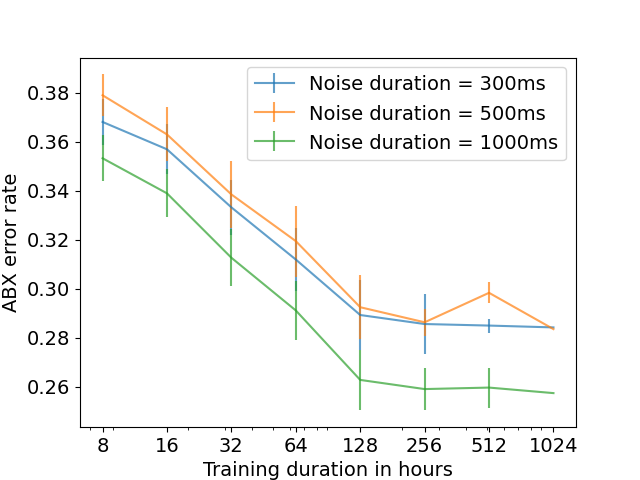

The data file committed next to this chart (first rows):
, train_dur, exp_id, corpus, noise_dur, abx
0, 8, 02, seedlings, 300, 0.38
1, 8, 02, seedlings, 1000, 0.3662
2, 8, 02, seedlings, 500, 0.3884
3, 8, 05, seedlings, 500, 0.379
4, 8, 05, seedlings, 300, 0.3656
5, 8, 05, seedlings, 1000, 0.3537
6, 8, 08, seedlings, 300, 0.3717
7, 8, 08, seedlings, 1000, 0.367
8, 8, 08, seedlings, 500, 0.3868
9, 8, 21, seedlings, 1000, 0.3619
10, 8, 21, seedlings, 300, 0.3604
11, 8, 21, seedlings, 500, 0.3735
12, 8, 24, seedlings, 300, 0.3623
13, 8, 24, seedlings, 1000, 0.3422
14, 8, 24, seedlings, 500, 0.3788
15, 8, 27, seedlings, 300, 0.3682
16, 8, 27, seedlings, 1000, 0.3552
17, 8, 27, seedlings, 500, 0.3831
18, 8, 11, seedlings, 500, 0.3669
19, 8, 11, seedlings, 300, 0.3584
20, 8, 11, seedlings, 1000, 0.3539
21, 8, 19, seedlings, 300, 0.3761
22, 8, 19, seedlings, 500, 0.3864
23, 8, 19, seedlings, 1000, 0.355
24, 8, 14, seedlings, 300, 0.3757
25, 8, 14, seedlings, 500, 0.3804
26, 8, 14, seedlings, 1000, 0.3563
27, 8, 17, seedlings, 300, 0.354
28, 8, 17, seedlings, 500, 0.3654
29, 8, 17, seedlings, 1000, 0.3314
30, 8, 31, seedlings, 1000, 0.3424
31, 8, 31, seedlings, 300, 0.3626
32, 8, 31, seedlings, 500, 0.3645
33, 8, 01, seedlings, 1000, 0.3642
34, 8, 01, seedlings, 300, 0.3829
35, 8, 01, seedlings, 500, 0.3812
36, 8, 09, seedlings, 300, 0.3618
37, 8, 09, seedlings, 500, 0.3763
38, 8, 09, seedlings, 1000, 0.3543
39, 8, 04, seedlings, 300, 0.3705
40, 8, 04, seedlings, 1000, 0.3531
41, 8, 04, seedlings, 500, 0.3812
42, 8, 07, seedlings, 300, 0.3737
43, 8, 07, seedlings, 1000, 0.3492
44, 8, 07, seedlings, 500, 0.3772
45, 8, 23, seedlings, 500, 0.3669
46, 8, 23, seedlings, 1000, 0.3556
47, 8, 23, seedlings, 300, 0.353
48, 8, 26, seedlings, 500, 0.3734
49, 8, 26, seedlings, 300, 0.3525
50, 8, 26, seedlings, 1000, 0.335
51, 8, 29, seedlings, 1000, 0.3687
52, 8, 29, seedlings, 500, 0.3885
53, 8, 29, seedlings, 300, 0.3756
54, 8, 13, seedlings, 1000, 0.3564
55, 8, 13, seedlings, 500, 0.3826
56, 8, 13, seedlings, 300, 0.3735
57, 8, 16, seedlings, 300, 0.3675
58, 8, 16, seedlings, 1000, 0.3499
59, 8, 16, seedlings, 500, 0.3777
... 417 more rows
